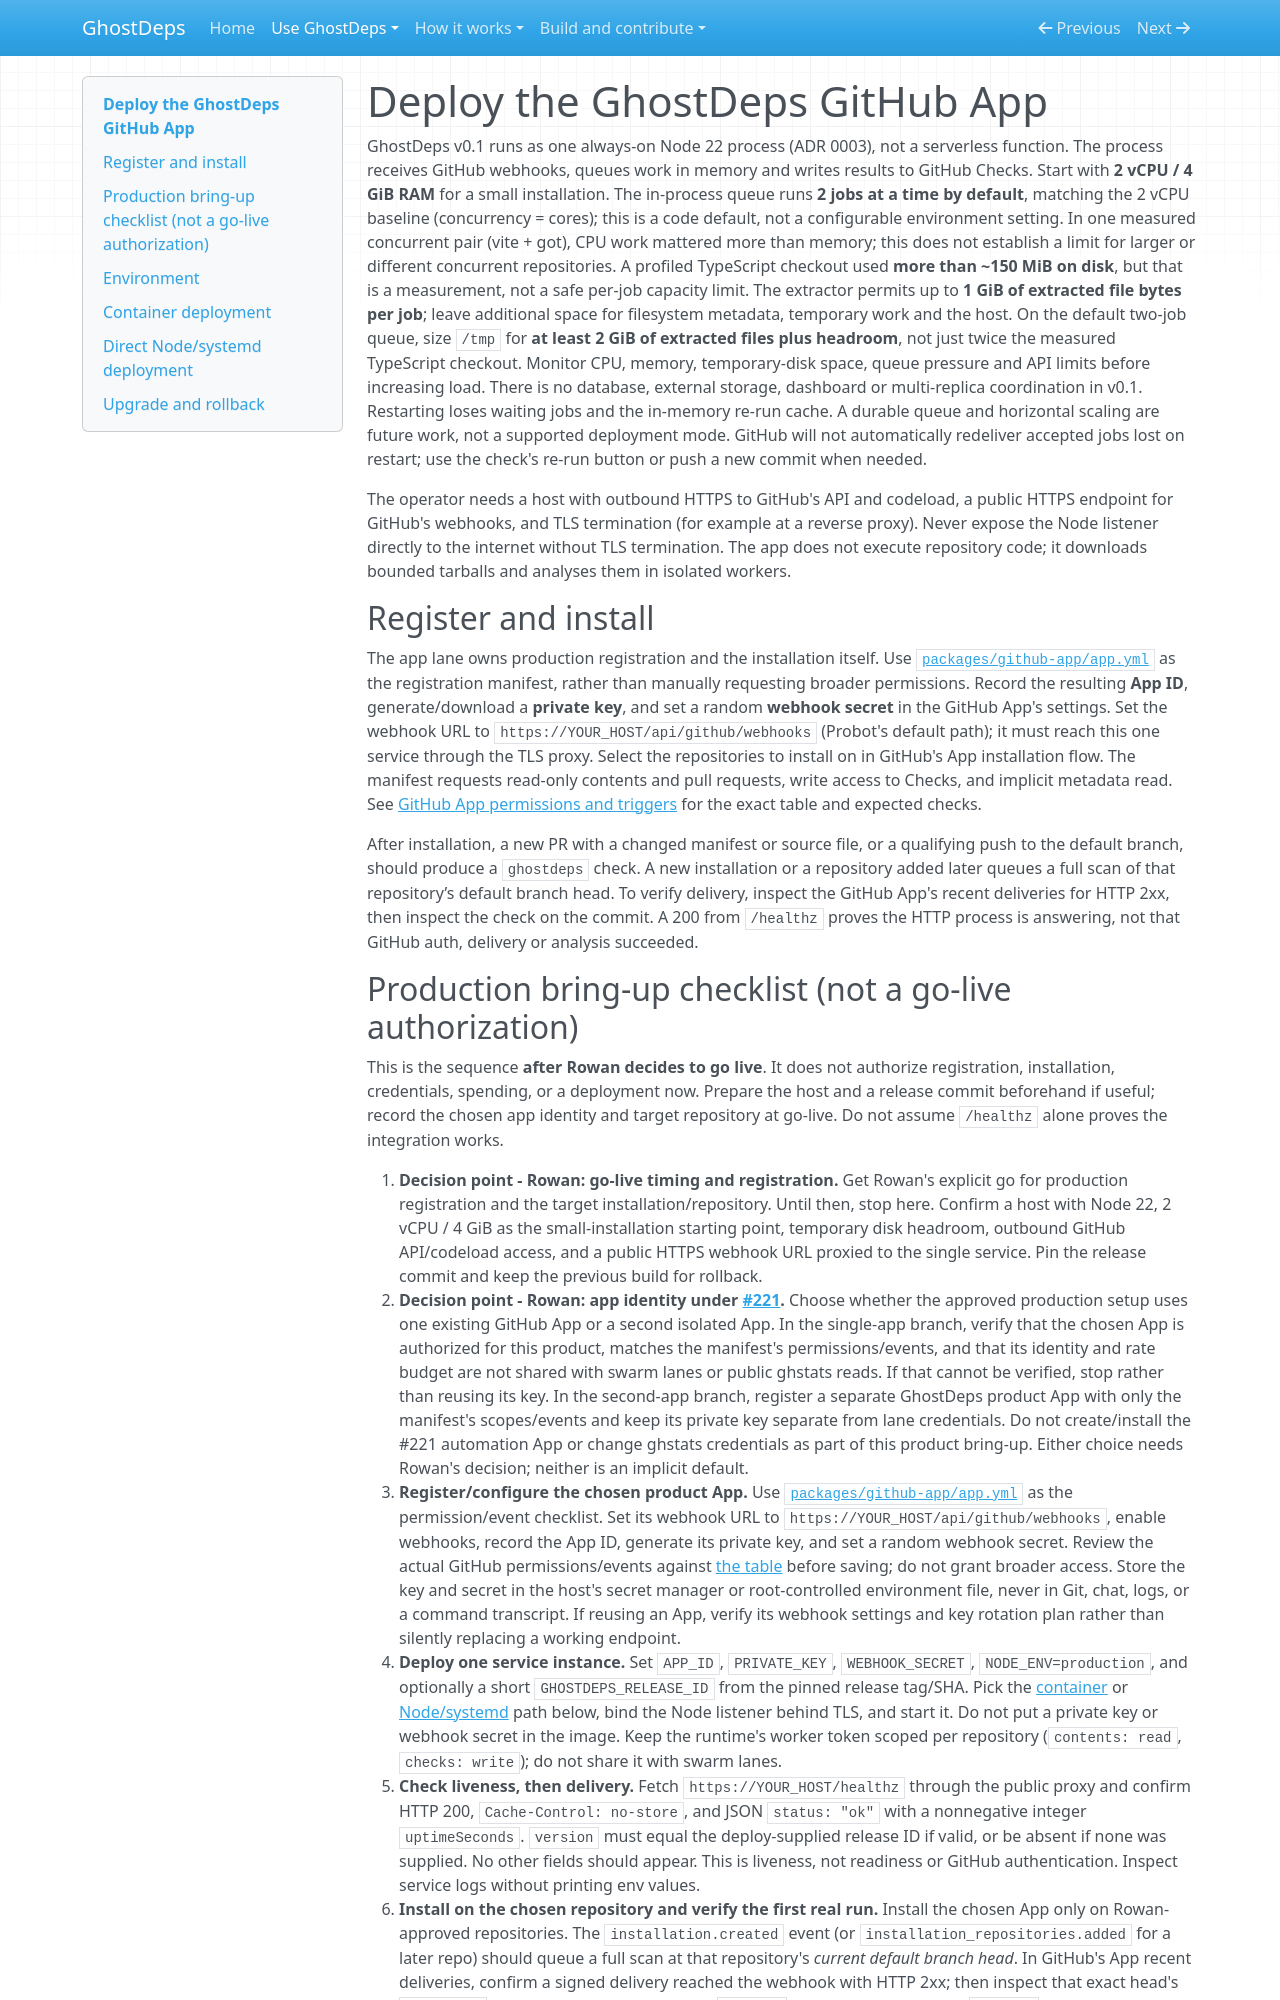

repository: rowkavdev/ghostdeps · page: deployment/index.html · generator: mkdocs

# Deploy the GhostDeps GitHub App

GhostDeps v0.1 runs as one always-on Node 22 process (ADR 0003), not a serverless function. The process receives GitHub webhooks, queues work in memory and writes results to GitHub Checks. Start with **2 vCPU / 4 GiB RAM** for a small installation. The in-process queue runs **2 jobs at a time by default**, matching the 2 vCPU baseline (concurrency = cores); this is a code default, not a configurable environment setting. In one measured concurrent pair (vite + got), CPU work mattered more than memory; this does not establish a limit for larger or different concurrent repositories. A profiled TypeScript checkout used **more than ~150 MiB on disk**, but that is a measurement, not a safe per-job capacity limit. The extractor permits up to **1 GiB of extracted file bytes per job**; leave additional space for filesystem metadata, temporary work and the host. On the default two-job queue, size `/tmp` for **at least 2 GiB of extracted files plus headroom**, not just twice the measured TypeScript checkout. Monitor CPU, memory, temporary-disk space, queue pressure and API limits before increasing load. There is no database, external storage, dashboard or multi-replica coordination in v0.1. Restarting loses waiting jobs and the in-memory re-run cache. A durable queue and horizontal scaling are future work, not a supported deployment mode. GitHub will not automatically redeliver accepted jobs lost on restart; use the check's re-run button or push a new commit when needed.

The operator needs a host with outbound HTTPS to GitHub's API and codeload, a public HTTPS endpoint for GitHub's webhooks, and TLS termination (for example at a reverse proxy). Never expose the Node listener directly to the internet without TLS termination. The app does not execute repository code; it downloads bounded tarballs and analyses them in isolated workers.

## Register and install

The app lane owns production registration and the installation itself. Use [`packages/github-app/app.yml`](https://github.com/rowkavdev/ghostdeps/blob/main/packages/github-app/app.yml) as the registration manifest, rather than manually requesting broader permissions. Record the resulting **App ID**, generate/download a **private key**, and set a random **webhook secret** in the GitHub App's settings. Set the webhook URL to `https://YOUR_HOST/api/github/webhooks` (Probot's default path); it must reach this one service through the TLS proxy. Select the repositories to install on in GitHub's App installation flow. The manifest requests read-only contents and pull requests, write access to Checks, and implicit metadata read. See [GitHub App permissions and triggers](github-app.md) for the exact table and expected checks.

After installation, a new PR with a changed manifest or source file, or a qualifying push to the default branch, should produce a `ghostdeps` check. A new installation or a repository added later queues a full scan of that repository’s default branch head. To verify delivery, inspect the GitHub App's recent deliveries for HTTP 2xx, then inspect the check on the commit. A 200 from `/healthz` proves the HTTP process is answering, not that GitHub auth, delivery or analysis succeeded.
